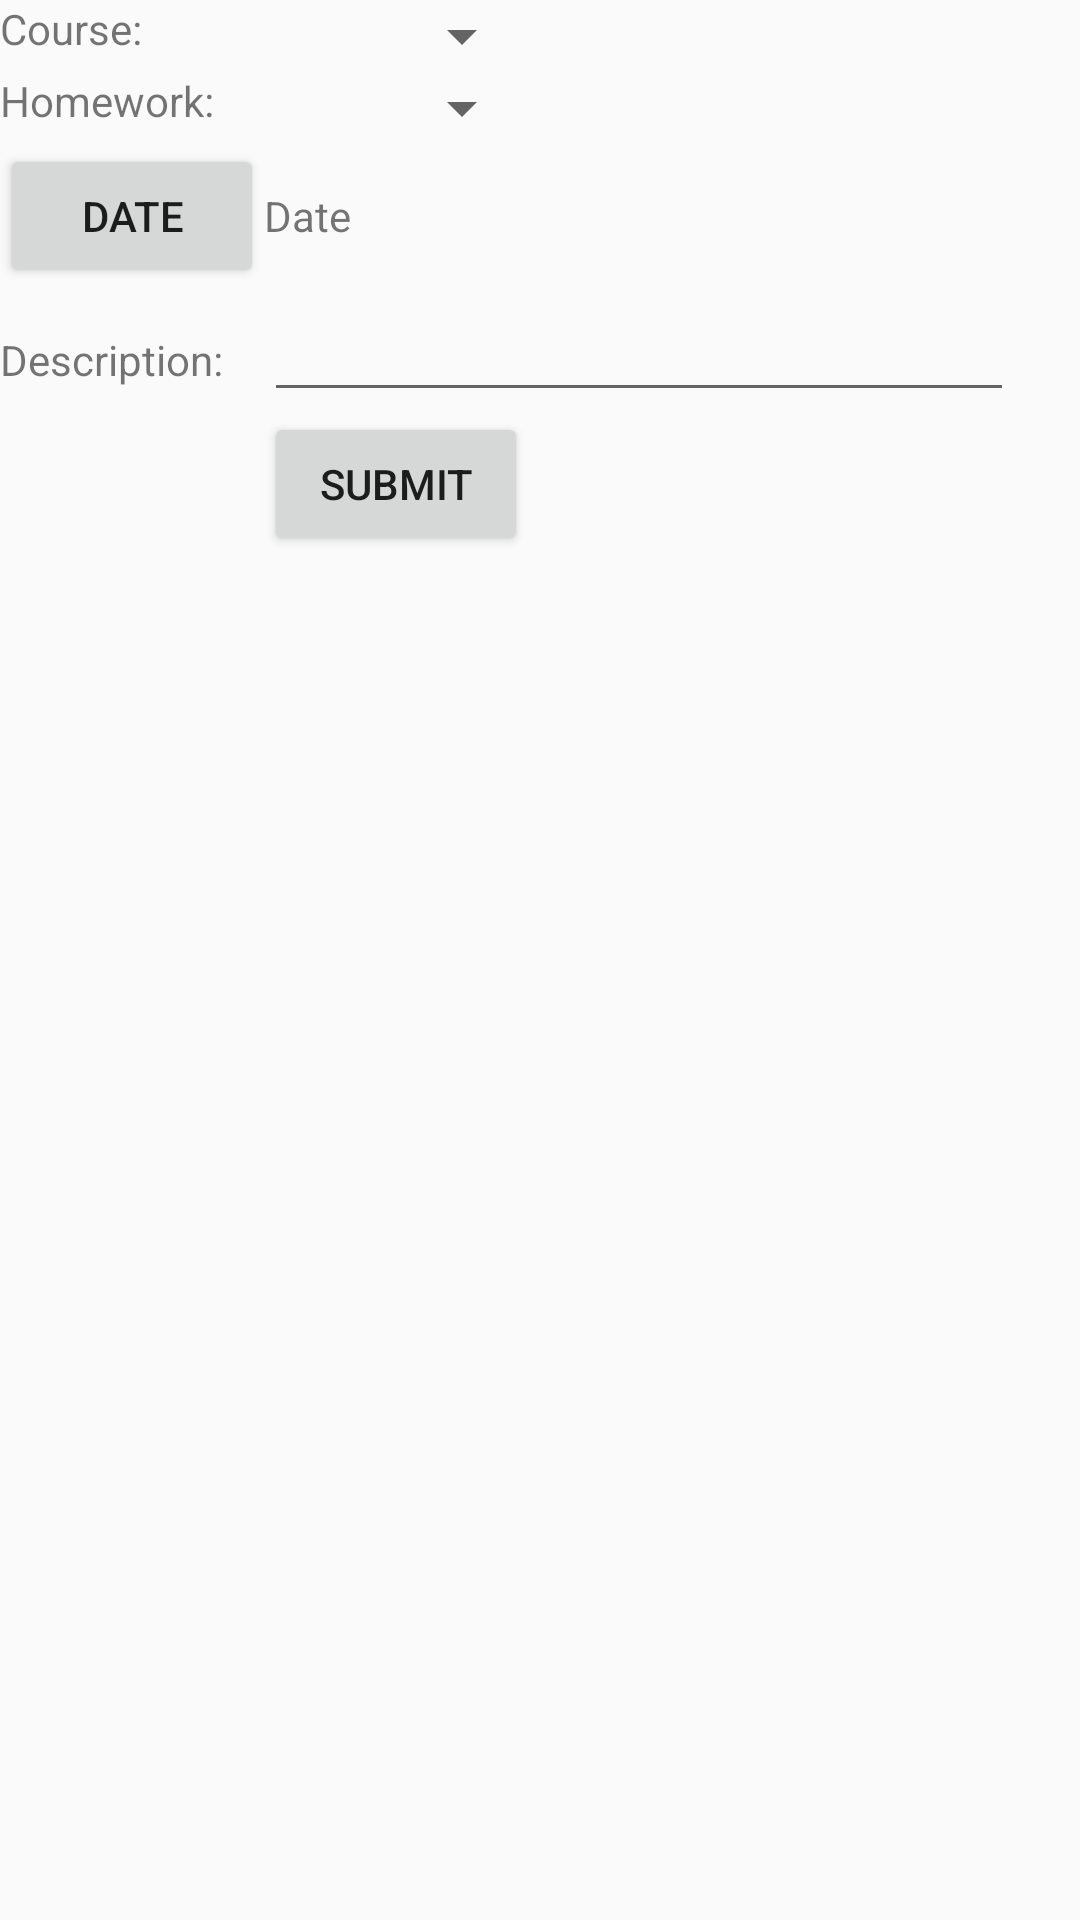

Produce the Android XML layout that renders to this screen, including the resource entries it uses.
<!-- AndroidManifest.xml: application theme AppTheme -->
<!-- res/layout/activity_add_work.xml -->
<?xml version="1.0" encoding="utf-8"?>

<android.widget.GridLayout xmlns:android="http://schemas.android.com/apk/res/android"
    xmlns:app="http://schemas.android.com/apk/res-auto"
    xmlns:tools="http://schemas.android.com/tools"
    android:layout_width="match_parent"
    android:layout_height="match_parent"
    tools:context=".AddWork">

    <TextView
        android:id="@+id/tv_course_title"
        android:text="Course:"
        android:layout_row="0"
        android:layout_column="0"
        android:layout_width="wrap_content"
        android:layout_height="wrap_content"/>
    <Spinner
        android:id="@+id/sp_work_courseChoice"
        android:layout_width="90sp"
        android:layout_row="0"
        android:layout_column="1"
        android:layout_height="wrap_content"/>

    <TextView
        android:layout_width="wrap_content"
        android:layout_height="wrap_content"
        android:layout_row="1"
        android:layout_column="0"
        android:text="Homework:" />

    <Spinner
        android:id="@+id/sp_homeworkSelect"
        android:layout_row="1"
        android:layout_column="1"
        android:layout_width="90sp"
        android:layout_height="wrap_content"/>

    <Button
        android:id="@+id/btn_work_date"
        android:layout_width="wrap_content"
        android:layout_height="wrap_content"
        android:layout_row="2"
        android:layout_column="0"
        android:text="Date" />

    <TextView
        android:id="@+id/tv_work_date"
        android:text="Date"
        android:layout_row="2"
        android:layout_column="1"
        android:layout_width="wrap_content"
        android:layout_height="wrap_content"/>

    <TextView
        android:id="@+id/tv_desc"
        android:layout_width="wrap_content"
        android:layout_height="wrap_content"
        android:layout_row="3"
        android:layout_column="0"
        android:text="Description:" />

    <EditText
        android:id="@+id/et_work_description"
        android:layout_width="250sp"
        android:layout_row="3"
        android:layout_column="1"
        android:layout_height="wrap_content" />

    <Button
        android:id="@+id/btn_work_submit"
        android:layout_width="wrap_content"
        android:layout_height="wrap_content"
        android:layout_row="4"
        android:layout_column="1"
        android:text="Submit" />

</android.widget.GridLayout>
<!-- resources referenced by this layout -->
<resources>
  <style name="AppTheme" parent="Theme.AppCompat.Light.DarkActionBar">
          
          <item name="colorPrimary">@color/colorPrimary</item>
          <item name="colorPrimaryDark">@color/colorPrimaryDark</item>
          <item name="colorAccent">@color/colorAccent</item>
      </style>
  <!-- not gathered from this repository: default colours our renderer supplied (Android Studio template values) -->
  <color name="colorPrimary">#FF6200EE</color>
  <color name="colorPrimaryDark">#FF3700B3</color>
  <color name="colorAccent">#FF03DAC5</color>
</resources>
